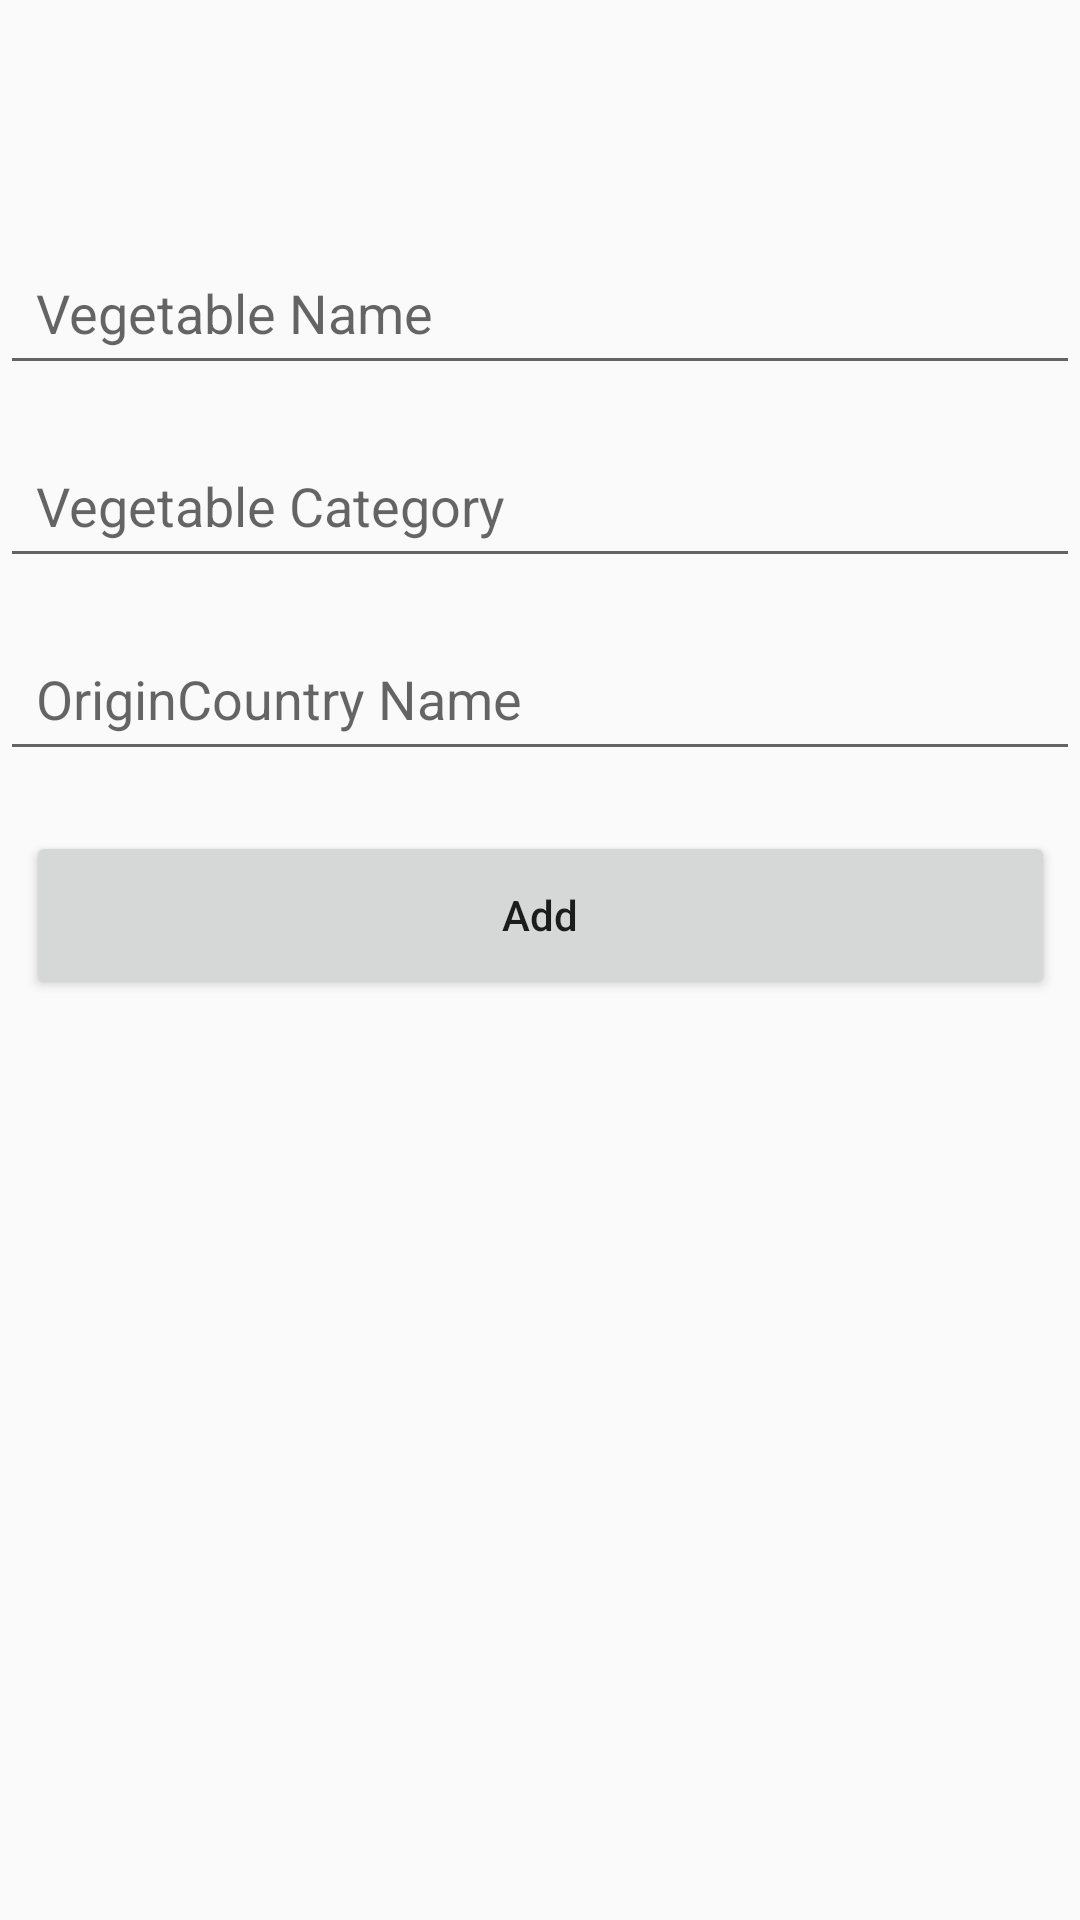

Produce the Android XML layout that renders to this screen, including the resource entries it uses.
<!-- AndroidManifest.xml: application theme Theme.CRUD -->
<!-- res/layout/activity_add.xml -->
<?xml version="1.0" encoding="utf-8"?>
<androidx.constraintlayout.widget.ConstraintLayout xmlns:android="http://schemas.android.com/apk/res/android"
    xmlns:app="http://schemas.android.com/apk/res-auto"
    xmlns:tools="http://schemas.android.com/tools"
    android:id="@+id/main"
    android:layout_width="match_parent"
    android:layout_height="match_parent"
    tools:context=".AddActivity">


    <EditText
        android:id="@+id/name_input"
        android:layout_width="0dp"
        android:layout_height="wrap_content"
        android:layout_marginTop="80dp"
        android:ems="10"
        android:hint="Vegetable Name"
        android:inputType="text"
        android:minHeight="48dp"
        android:padding="12dp"
        app:layout_constraintEnd_toEndOf="parent"
        app:layout_constraintHorizontal_bias="0.0"
        app:layout_constraintStart_toStartOf="parent"
        app:layout_constraintTop_toTopOf="parent" />

    <EditText
        android:id="@+id/category_input"
        android:layout_width="0dp"
        android:layout_height="wrap_content"
        android:layout_marginTop="16dp"
        android:ems="10"
        android:hint="Vegetable Category"
        android:inputType="text"
        android:minHeight="48dp"
        android:padding="12dp"
        app:layout_constraintEnd_toEndOf="parent"
        app:layout_constraintHorizontal_bias="0.0"
        app:layout_constraintStart_toStartOf="parent"
        app:layout_constraintTop_toBottomOf="@id/name_input" />

    <EditText
        android:id="@+id/origincountry_input"
        android:layout_width="0dp"
        android:layout_height="wrap_content"
        android:layout_marginTop="16dp"
        android:ems="10"
        android:hint="OriginCountry Name"
        android:inputType="text"
        android:minHeight="48dp"
        android:padding="12dp"
        app:layout_constraintEnd_toEndOf="parent"
        app:layout_constraintHorizontal_bias="0.0"
        app:layout_constraintStart_toStartOf="parent"
        app:layout_constraintTop_toBottomOf="@id/category_input" />

    <Button
        android:id="@+id/add_button"
        android:layout_width="343dp"
        android:layout_height="56dp"
        android:layout_marginTop="20dp"
        android:text="Add"
        android:textAllCaps="false"
        app:layout_constraintEnd_toEndOf="parent"
        app:layout_constraintStart_toStartOf="parent"
        app:layout_constraintTop_toBottomOf="@+id/origincountry_input" />

</androidx.constraintlayout.widget.ConstraintLayout>
<!-- resources referenced by this layout -->
<resources>
  <style name="Theme.CRUD" parent="Base.Theme.CRUD" />
  <style name="Base.Theme.CRUD" parent="Theme.AppCompat.DayNight.DarkActionBar">
          
          
      </style>
</resources>
